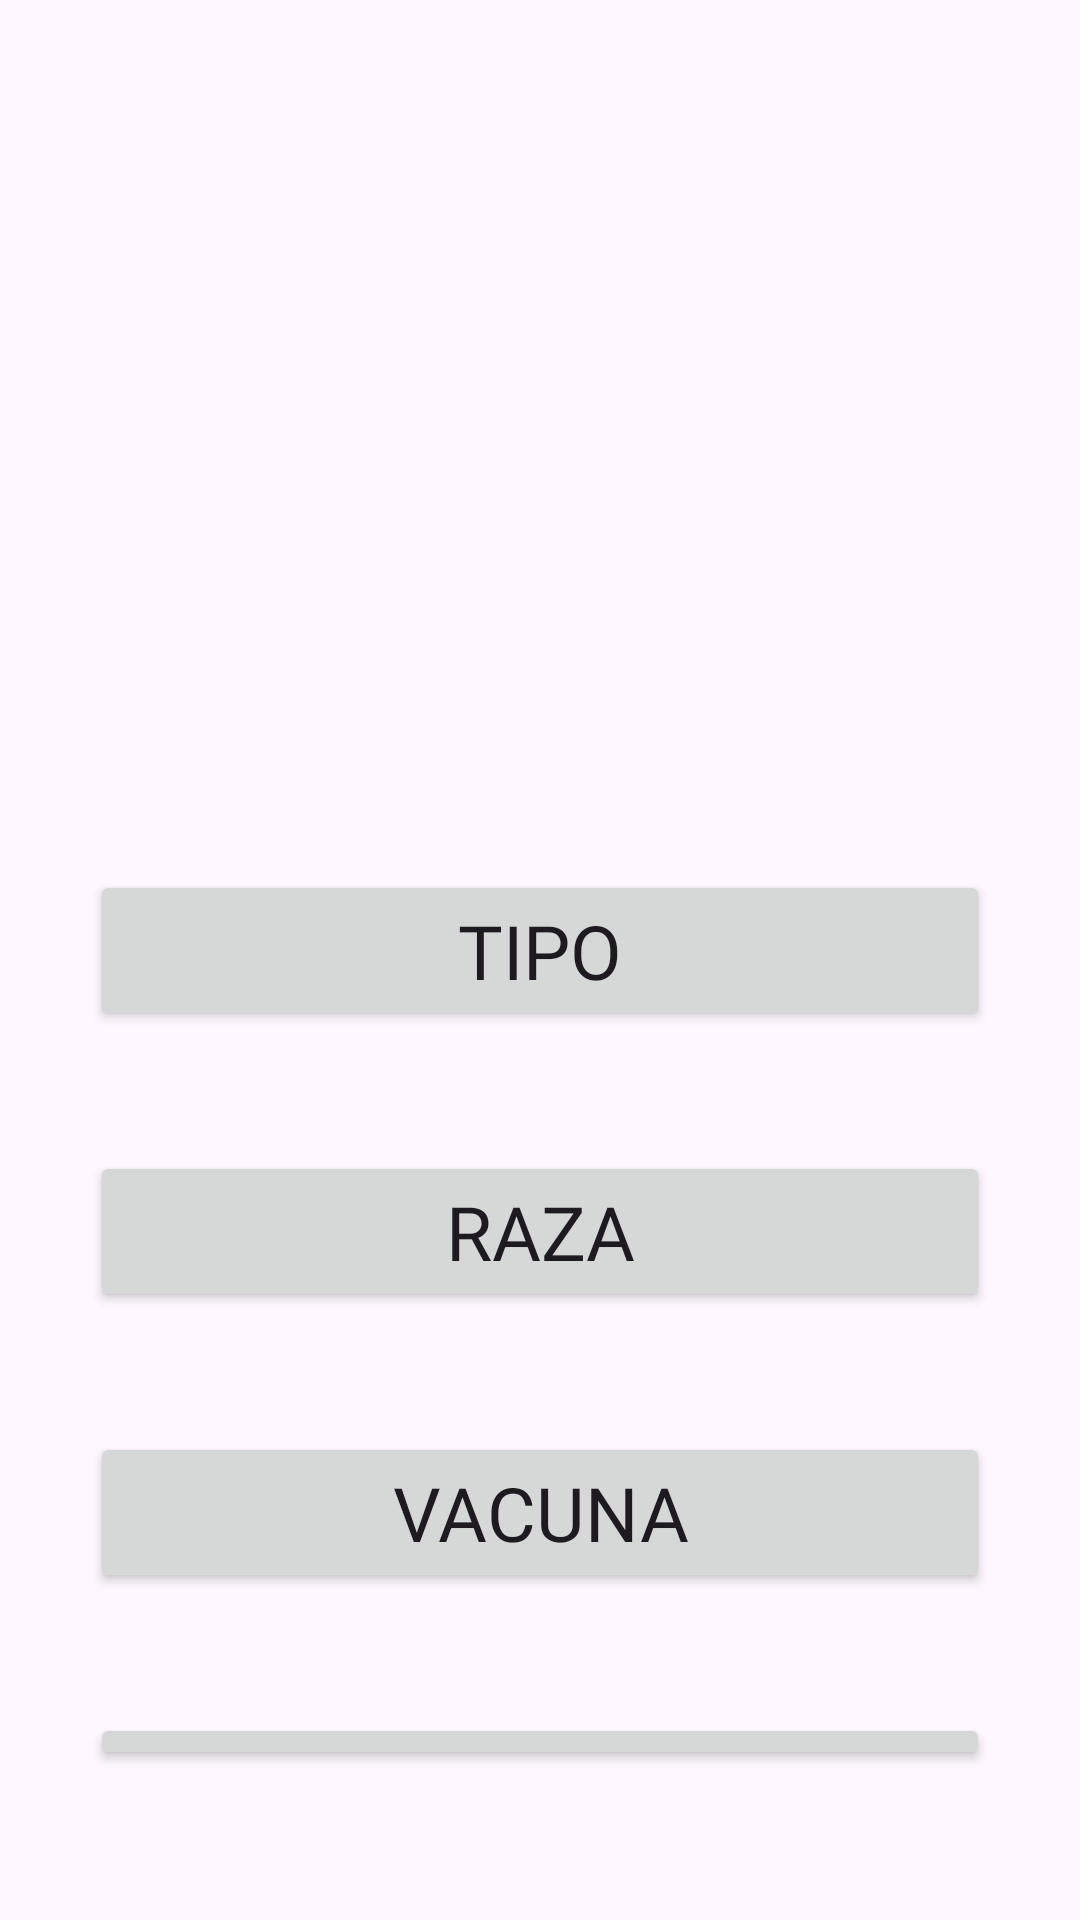

Produce the Android XML layout that renders to this screen, including the resource entries it uses.
<!-- AndroidManifest.xml: application theme Theme.VeterinariaFull -->
<!-- res/layout/activity_main.xml -->
<?xml version="1.0" encoding="utf-8"?>
<LinearLayout xmlns:android="http://schemas.android.com/apk/res/android"
    xmlns:app="http://schemas.android.com/apk/res-auto"
    xmlns:tools="http://schemas.android.com/tools"
    android:layout_width="match_parent"
    android:layout_height="match_parent"
    android:orientation="vertical"
    tools:context=".MainActivity">

    <ImageView
        android:layout_width="250dp"
        android:layout_height="250dp"
        android:layout_gravity="center"
        android:layout_marginTop="10dp"
        android:src="@drawable/vacunacion" />

    <LinearLayout
        android:layout_width="match_parent"
        android:layout_height="match_parent"
        android:layout_margin="10dp"
        android:gravity="center|bottom"
        android:orientation="vertical">

        <Button
            android:id="@+id/btnTipo"
            android:layout_width="match_parent"
            android:layout_height="wrap_content"
            android:layout_margin="20dp"
            android:fontFamily="@font/letra"
            android:text="Tipo"
            android:textSize="25sp" />

        <Button
            android:id="@+id/btnRaza"
            android:layout_width="match_parent"
            android:layout_height="wrap_content"
            android:layout_margin="20dp"
            android:fontFamily="@font/letra"
            android:text="Raza"
            android:textSize="25sp" />

        <Button
            android:id="@+id/btnVacuna"
            android:layout_width="match_parent"
            android:layout_height="wrap_content"
            android:layout_margin="20dp"
            android:fontFamily="@font/letra"
            android:text="Vacuna"
            android:textSize="25sp" />

        <Button
            android:id="@+id/btnMascota"
            android:layout_width="match_parent"
            android:layout_height="wrap_content"
            android:layout_marginStart="20dp"
            android:layout_marginEnd="20dp"
            android:layout_marginTop="20dp"
            android:layout_marginBottom="40dp"
            android:fontFamily="@font/letra"
            android:text="Mascotas"
            android:textSize="25sp" />


    </LinearLayout>
</LinearLayout>
<!-- resources referenced by this layout -->
<resources>
  <style name="Theme.VeterinariaFull" parent="Base.Theme.VeterinariaFull" />
  <style name="Base.Theme.VeterinariaFull" parent="Theme.Material3.DayNight.NoActionBar">
          
          
      </style>
</resources>
